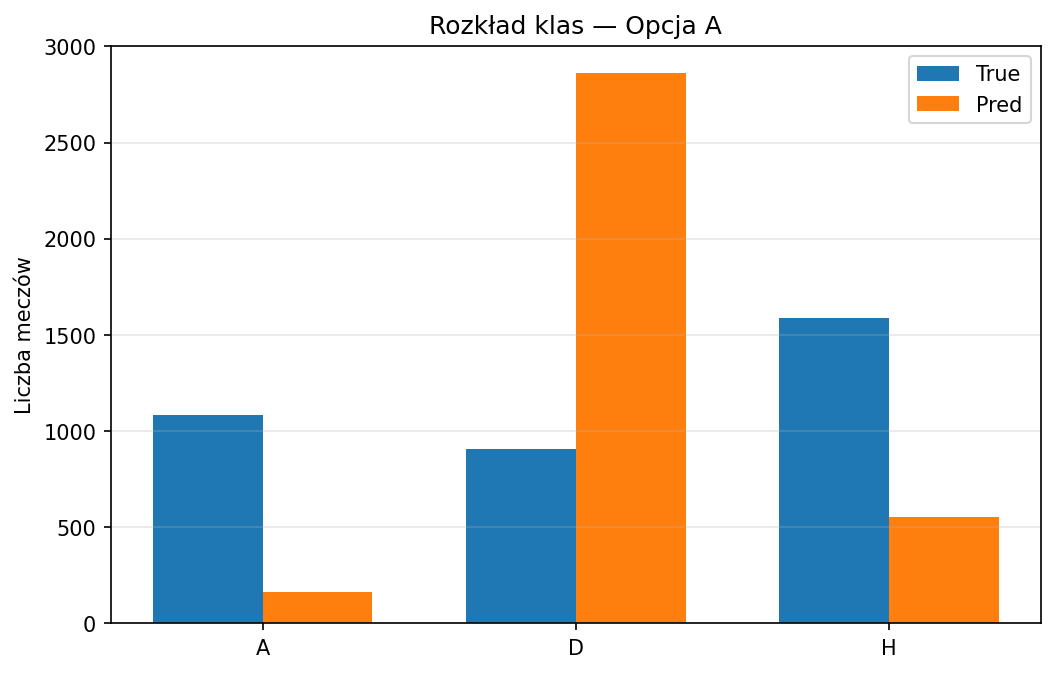

The data file committed next to this chart (first rows):
Class, True_Count, Pred_Count
A, 1082, 165
D, 906, 2860
H, 1590, 553
